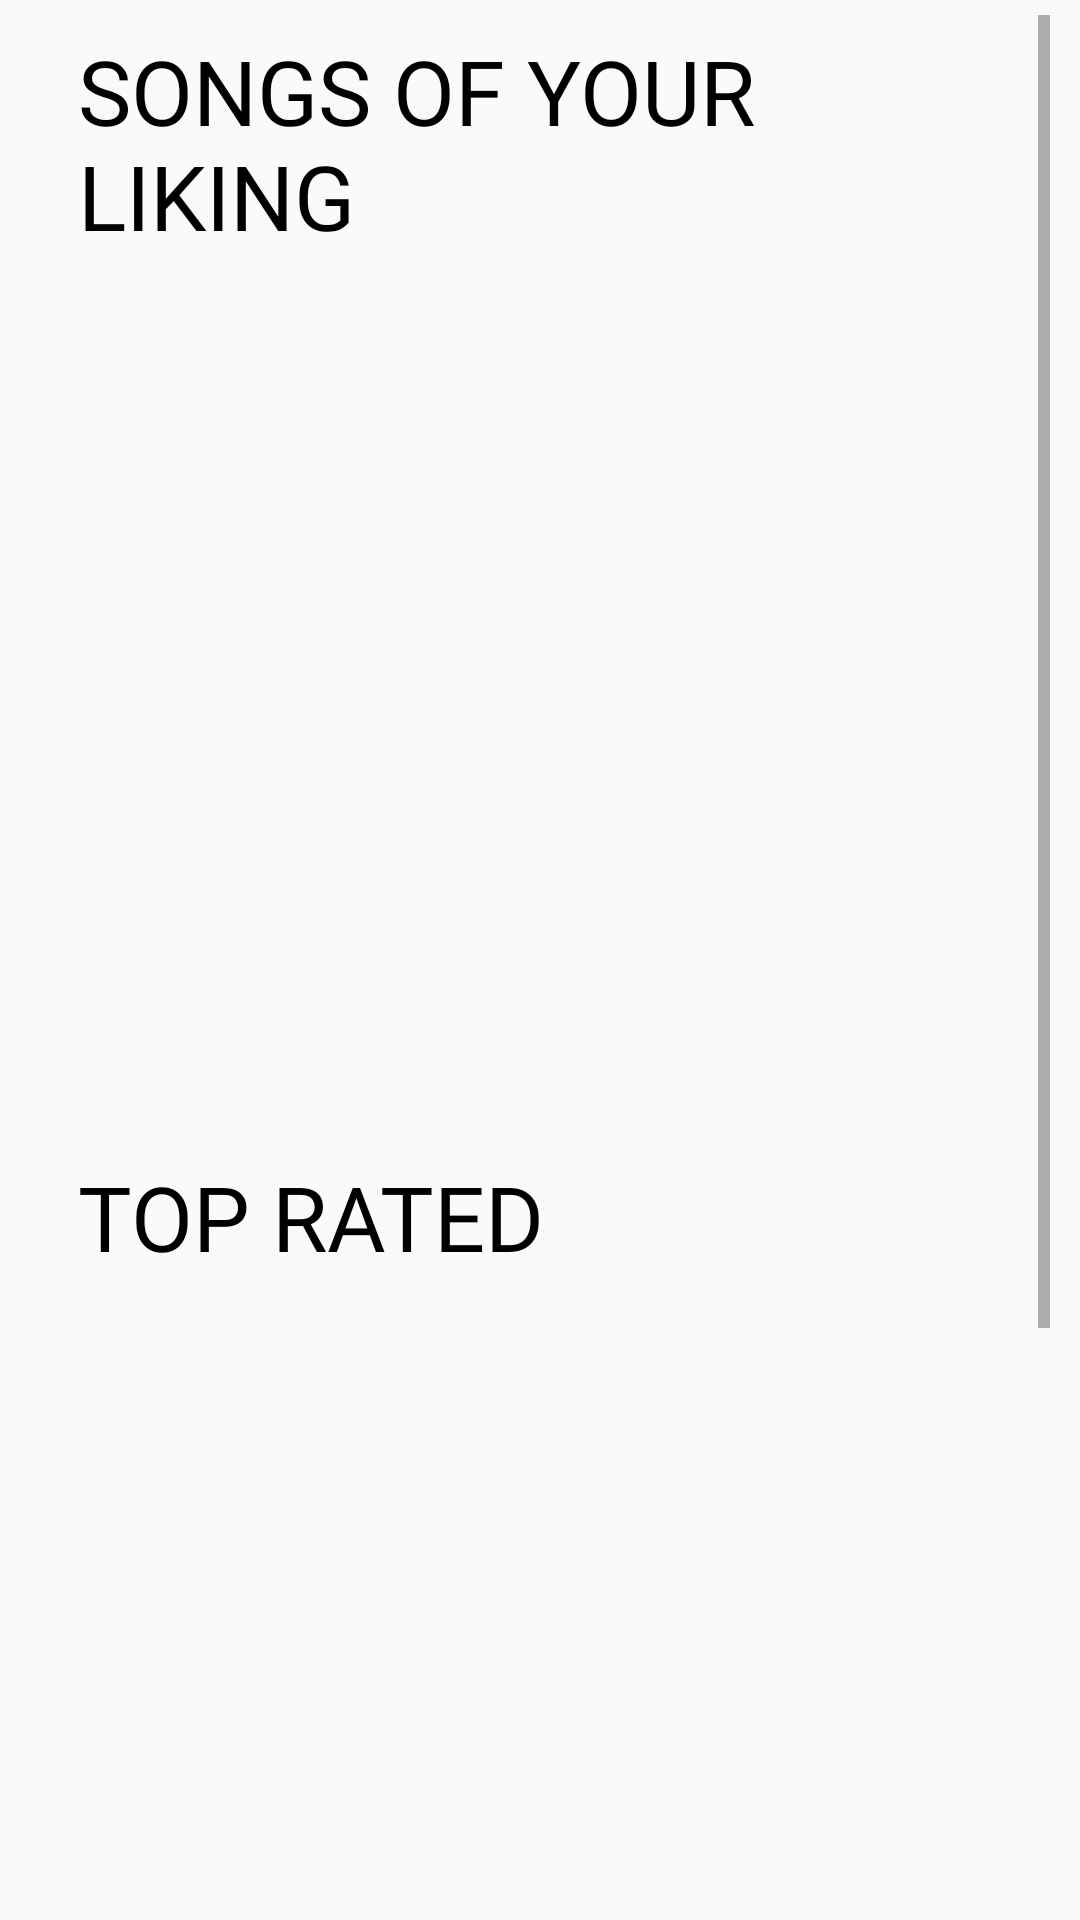

Reconstruct the res/layout file that produces this screen, plus the resources it refers to.
<!-- AndroidManifest.xml: application theme AppTheme -->
<!-- res/layout/fragment_home_child.xml -->
<?xml version="1.0" encoding="utf-8"?>
<LinearLayout xmlns:android="http://schemas.android.com/apk/res/android"
    xmlns:tools="http://schemas.android.com/tools"
    android:id="@+id/homeLL"
    android:layout_width="match_parent"
    android:layout_height="match_parent"
    android:orientation="vertical"
    android:paddingLeft="16dp"
    android:paddingTop="5dp"
    android:paddingRight="10dp"
    android:paddingBottom="0dp"
    tools:context=".HomeChildFragment">

    <ScrollView
        android:layout_width="match_parent"
        android:layout_height="match_parent"
        android:fillViewport="true">


        <LinearLayout
            android:layout_width="match_parent"
            android:layout_height="wrap_content"
            android:orientation="vertical">

            <TextView
                android:layout_width="match_parent"
                android:layout_height="wrap_content"
                android:layout_marginTop="5dp"
                android:layout_marginBottom="10dp"
                android:fontFamily="@font/almendra_italic"
                android:paddingLeft="10sp"
                android:text="Songs of your liking"
                android:textAllCaps="true"
                android:textColor="#000000"
                android:textSize="30sp" />

            <androidx.recyclerview.widget.RecyclerView
                android:id="@+id/user_liking_RV"
                android:layout_width="match_parent"
                android:layout_height="270dp"
                android:layout_marginBottom="20dp"
                android:orientation="horizontal">

            </androidx.recyclerview.widget.RecyclerView>

            <TextView
                android:layout_width="match_parent"
                android:layout_height="wrap_content"
                android:layout_marginTop="0dp"
                android:layout_marginBottom="10dp"
                android:fontFamily="@font/almendra_italic"
                android:paddingLeft="10sp"
                android:text="Top Rated"
                android:textAllCaps="true"
                android:textColor="#000000"
                android:textSize="30sp" />

            <androidx.recyclerview.widget.RecyclerView
                android:id="@+id/user_recent_RV"
                android:layout_width="match_parent"
                android:layout_height="200dp"
                android:layout_marginBottom="20dp"
                android:orientation="horizontal">

            </androidx.recyclerview.widget.RecyclerView>


            <TextView
                android:layout_width="match_parent"
                android:layout_height="wrap_content"
                android:layout_marginBottom="10dp"
                android:fontFamily="@font/almendra_italic"
                android:paddingLeft="10sp"
                android:text="Our picks"
                android:textAllCaps="true"
                android:textColor="#000000"
                android:textSize="30sp" />

            <androidx.recyclerview.widget.RecyclerView
                android:id="@+id/our_RV"
                android:layout_width="match_parent"
                android:layout_height="200dp"
                android:layout_marginBottom="20dp"
                android:orientation="horizontal">

            </androidx.recyclerview.widget.RecyclerView>
        </LinearLayout>
    </ScrollView>

</LinearLayout>
<!-- resources referenced by this layout -->
<resources>
  <style name="AppTheme" parent="Theme.AppCompat.Light.NoActionBar">
          
          <item name="colorPrimary">#00FFFF</item>
          <item name="colorPrimaryDark">#1A0091EA</item>
          <item name="colorAccent">@color/colorAccent</item>
  
          <item name="android:windowContentTransitions">true</item>
      </style>
  <color name="colorAccent">#03DAC5</color>
</resources>
